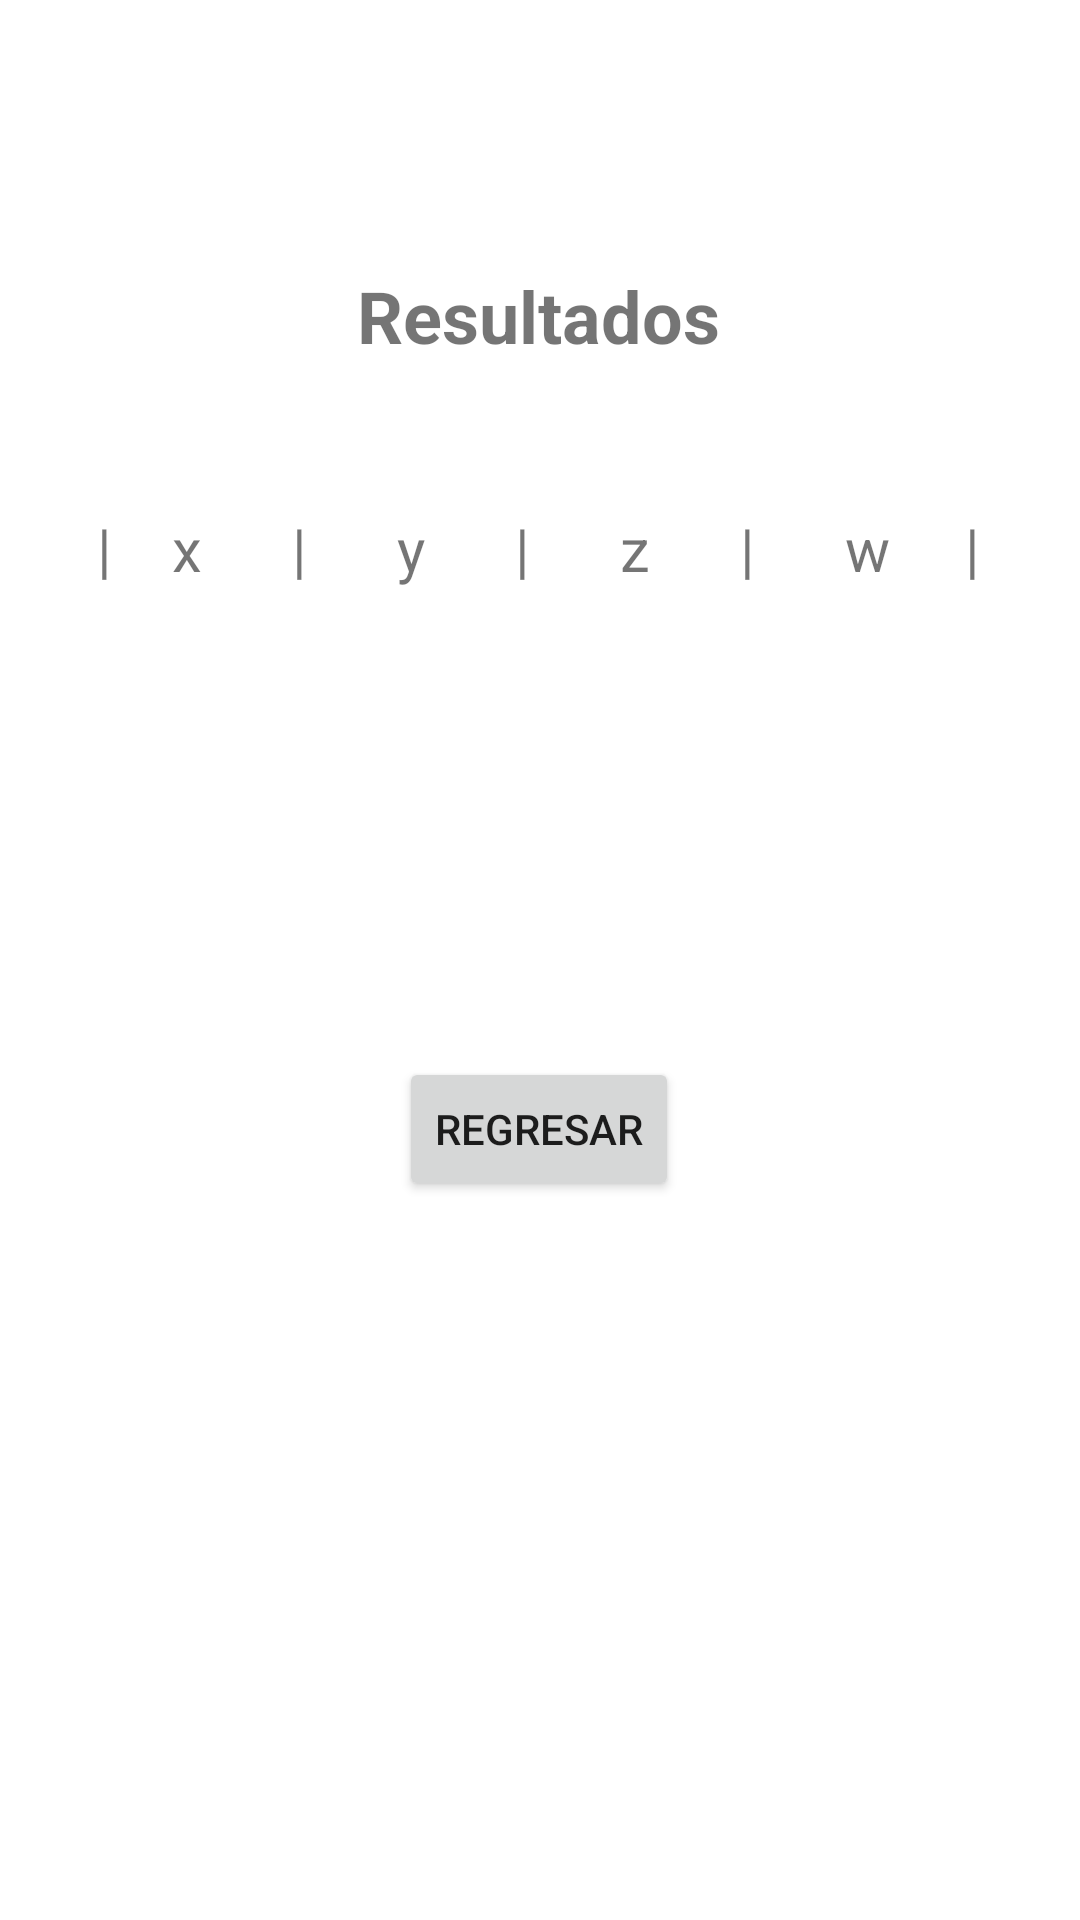

Android layout source for this screen:
<!-- AndroidManifest.xml: application theme Theme.ML190272SL190836Problema1 -->
<!-- res/layout/activity_capturar_coeficientes_ci.xml -->
<?xml version="1.0" encoding="utf-8"?>
<androidx.constraintlayout.widget.ConstraintLayout xmlns:android="http://schemas.android.com/apk/res/android"
    xmlns:app="http://schemas.android.com/apk/res-auto"
    xmlns:tools="http://schemas.android.com/tools"
    android:layout_width="match_parent"
    android:layout_height="match_parent"
    tools:context=".CapturarCoeficientesCI">

    <TextView
        android:id="@+id/txtResultadosCI"
        android:layout_width="wrap_content"
        android:layout_height="wrap_content"
        android:layout_marginStart="145dp"
        android:layout_marginTop="89dp"
        android:layout_marginEnd="146dp"
        android:text="Resultados"
        android:textSize="24sp"
        android:textStyle="bold"
        app:layout_constraintEnd_toEndOf="parent"
        app:layout_constraintStart_toStartOf="parent"
        app:layout_constraintTop_toTopOf="parent" />

    <TextView
        android:id="@+id/txtImprimirResultadosDI"
        android:layout_width="wrap_content"
        android:layout_height="wrap_content"
        android:layout_marginStart="164dp"
        android:layout_marginTop="112dp"
        android:layout_marginEnd="165dp"
        android:textSize="20sp"
        android:textStyle="bold|italic"
        app:layout_constraintEnd_toEndOf="parent"
        app:layout_constraintStart_toStartOf="parent"
        app:layout_constraintTop_toBottomOf="@+id/txtResultadosCI" />

    <Button
        android:id="@+id/btnRegresarDI"
        android:layout_width="wrap_content"
        android:layout_height="wrap_content"
        android:layout_marginStart="149dp"
        android:layout_marginTop="231dp"
        android:layout_marginEnd="150dp"
        android:text="Regresar"
        app:layout_constraintEnd_toEndOf="parent"
        app:layout_constraintStart_toStartOf="parent"
        app:layout_constraintTop_toBottomOf="@+id/txtResultadosCI" />

    <TextView
        android:id="@+id/txtVariables"
        android:layout_width="wrap_content"
        android:layout_height="wrap_content"
        android:layout_marginStart="143dp"
        android:layout_marginTop="48dp"
        android:layout_marginEnd="144dp"
        android:text="|    x      |      y      |      z      |      w     |"
        android:textSize="20sp"
        app:layout_constraintEnd_toEndOf="parent"
        app:layout_constraintStart_toStartOf="parent"
        app:layout_constraintTop_toBottomOf="@+id/txtResultadosCI" />

</androidx.constraintlayout.widget.ConstraintLayout>
<!-- resources referenced by this layout -->
<resources>
  <style name="Theme.ML190272SL190836Problema1" parent="Theme.MaterialComponents.DayNight.DarkActionBar">
          
          <item name="colorPrimary">@color/purple_500</item>
          <item name="colorPrimaryVariant">@color/purple_700</item>
          <item name="colorOnPrimary">@color/white</item>
          
          <item name="colorSecondary">@color/teal_200</item>
          <item name="colorSecondaryVariant">@color/teal_700</item>
          <item name="colorOnSecondary">@color/black</item>
          
          <item name="android:statusBarColor">?attr/colorPrimaryVariant</item>
          
      </style>
  <!-- not gathered from this repository: default colours our renderer supplied (Android Studio template values) -->
  <color name="purple_500">#FF6200EE</color>
  <color name="purple_700">#FF3700B3</color>
  <color name="teal_200">#FF03DAC5</color>
  <color name="teal_700">#FF018786</color>
  <color name="black">#FF000000</color>
  <color name="white">#FFFFFFFF</color>
</resources>
